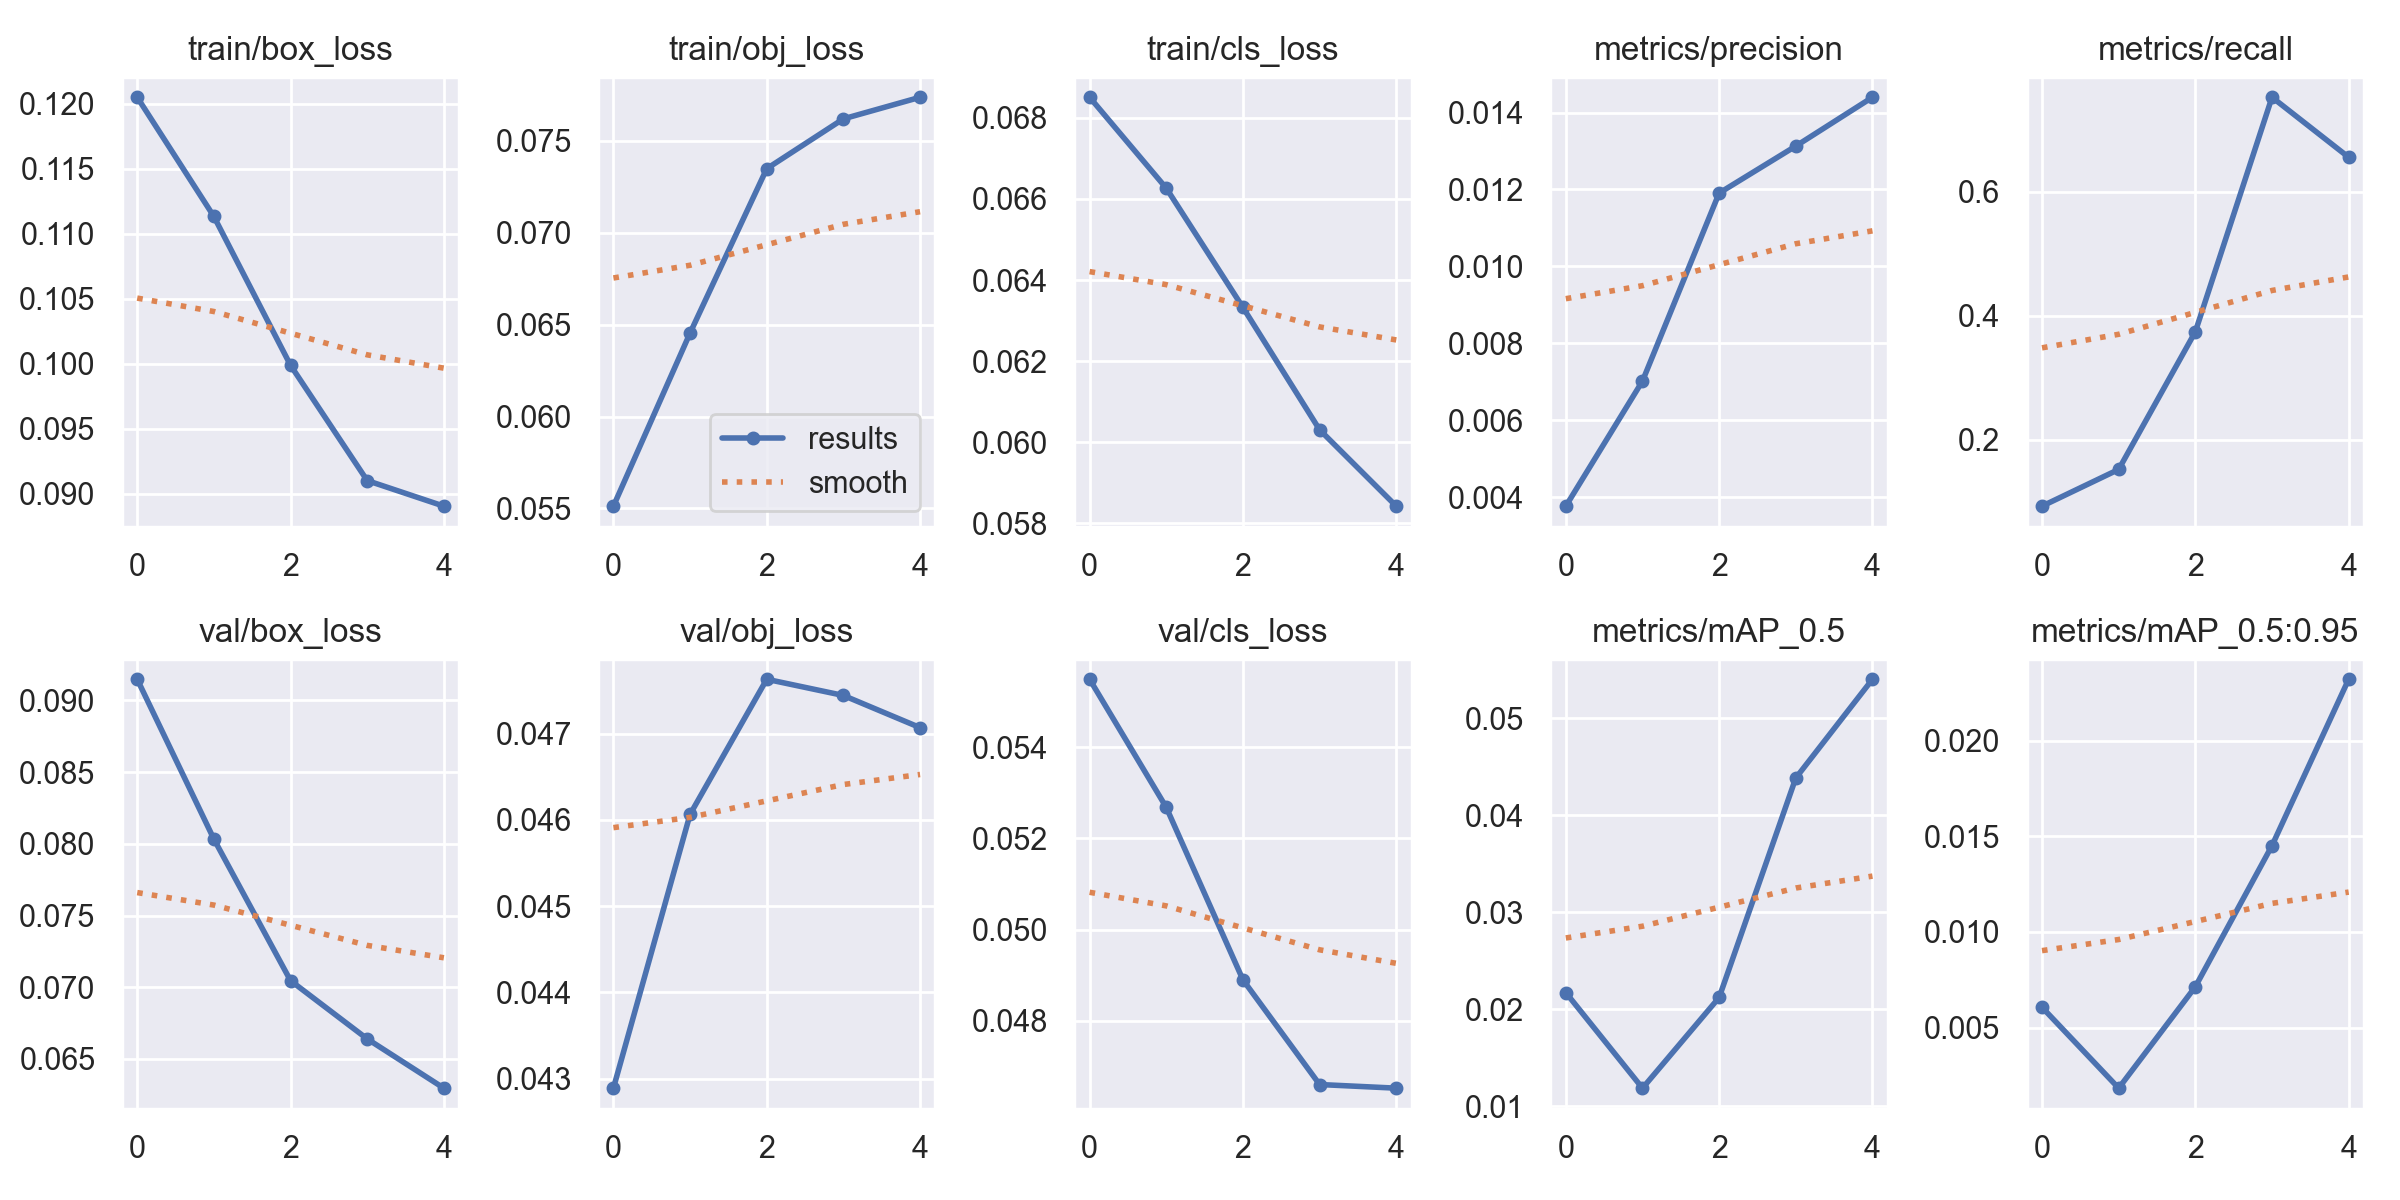

The file beside this chart, header and first rows:
epoch, train/box_loss, train/obj_loss, train/cls_loss, metrics/precision, metrics/recall, metrics/mAP_0.5, metrics/mAP_0.5:0.95, val/box_loss, val/obj_loss, val/cls_loss, x/lr0, x/lr1, x/lr2
0, 0.1205, 0.05513, 0.06851, 0.003772, 0.09259, 0.02173, 0.006057, 0.09148, 0.04289, 0.05549, 0.0784, 0.0024, 0.0024
1, 0.1113, 0.06455, 0.06627, 0.007023, 0.1519, 0.01189, 0.001829, 0.08033, 0.04607, 0.05268, 0.05493, 0.00393, 0.00393
2, 0.09987, 0.07349, 0.06332, 0.01191, 0.3741, 0.02123, 0.007129, 0.07046, 0.04763, 0.0489, 0.03047, 0.00447, 0.00447
3, 0.091, 0.0762, 0.0603, 0.01313, 0.7524, 0.04384, 0.01451, 0.06639, 0.04744, 0.0466, 0.005019, 0.004019, 0.004019
4, 0.08904, 0.07737, 0.05842, 0.0144, 0.6556, 0.054, 0.0232, 0.06296, 0.04707, 0.04652, 0.00208, 0.00208, 0.00208
